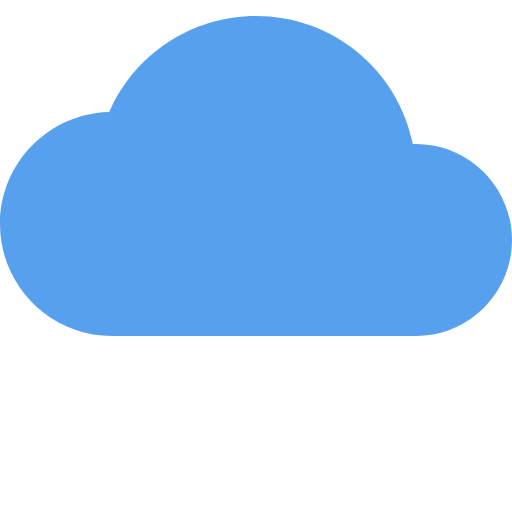
t = 0.00 s
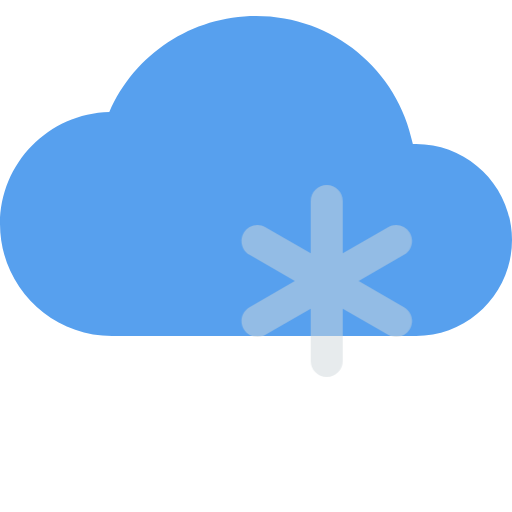
t = 0.50 s
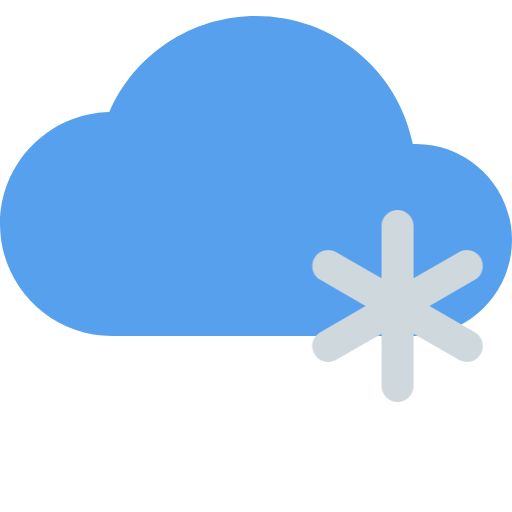
t = 1.00 s
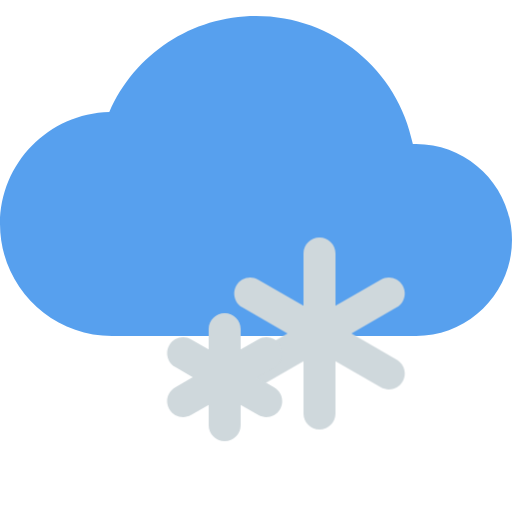
t = 1.50 s
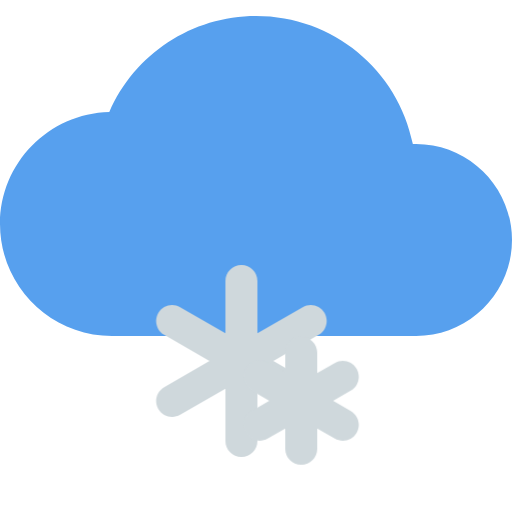
t = 2.00 s
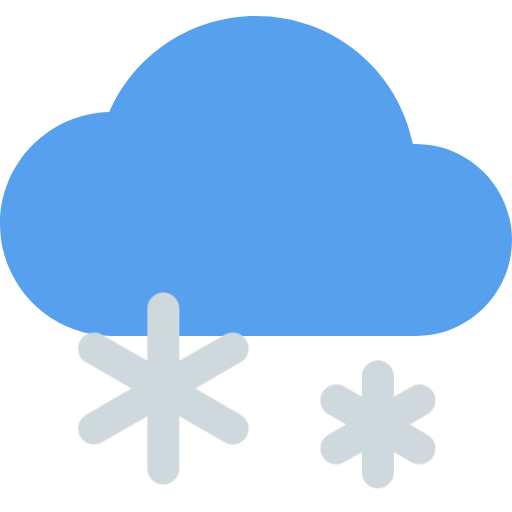
t = 2.50 s

The animated SVG that drew these frames (rendered in a browser with its animation timeline set to each time). Animation: 4 CSS @keyframes rules; one cycle of 3.00 s, repeats indefinitely.

<svg id="e55c3fdwds5k1" xmlns="http://www.w3.org/2000/svg" xmlns:xlink="http://www.w3.org/1999/xlink" viewBox="0 0 512 512" shape-rendering="geometricPrecision" text-rendering="geometricPrecision"><style><![CDATA[#e55c3fdwds5k4_to {animation: e55c3fdwds5k4_to__to 3000ms linear infinite normal forwards}@keyframes e55c3fdwds5k4_to__to { 0% {transform: translate(63.984000px,-64px)} 33.333333% {transform: translate(205.506673px,-14px)} 100% {transform: translate(-106.719665px,96px)} }#e55c3fdwds5k4 {animation: e55c3fdwds5k4_f_o 3000ms linear infinite normal forwards}@keyframes e55c3fdwds5k4_f_o { 0% {fill-opacity: 0} 33.333333% {fill-opacity: 1} 83.333333% {fill-opacity: 1} 100% {fill-opacity: 0} }#e55c3fdwds5k5_to {animation: e55c3fdwds5k5_to__to 3000ms linear infinite normal forwards}@keyframes e55c3fdwds5k5_to__to { 0% {transform: translate(-219.952268px,-78.434368px)} 33.333333% {transform: translate(-219.952268px,-78.434368px)} 100% {transform: translate(86.431665px,16px)} }#e55c3fdwds5k5 {animation: e55c3fdwds5k5_f_o 3000ms linear infinite normal forwards}@keyframes e55c3fdwds5k5_f_o { 0% {fill-opacity: 0} 33.333333% {fill-opacity: 0} 50% {fill-opacity: 1} 83.333333% {fill-opacity: 1} 100% {fill-opacity: 0} }]]></style><path id="e55c3fdwds5k2" d="M416,144C414.976000,144,413.952000,144,412.864000,144.032000C397.952000,70.016000,333.088000,16,256,16C191.968000,16,134.496000,54.112000,109.312000,112.032000C48.800000,113.472000,0,163.136000,0,224C0,285.760000,50.240000,336,112,336L416,336C468.928000,336,512,292.928000,512,240C512,187.072000,468.928000,144,416,144Z" fill="#57A0EE" stroke="none" stroke-width="1"/><g id="e55c3fdwds5k3"><g id="e55c3fdwds5k4_to" transform="translate(63.984000,-64)"><path id="e55c3fdwds5k4" d="M275.136000,272C270.688000,264.320000,260.896000,261.696000,253.280000,266.144000L208,292.288000L208,240C208,231.168000,200.832000,224,192,224C183.168000,224,176,231.168000,176,240L176,292.288000L130.720000,266.144000C123.072000,261.696000,113.280000,264.320000,108.864000,272C104.448000,279.648000,107.072000,289.440000,114.720000,293.856000L160.032000,320L114.720000,346.144000C107.072000,350.560000,104.448000,360.352000,108.864000,368C111.840000,373.120000,117.216000,376,122.752000,376C125.472000,376,128.224000,375.328000,130.752000,373.856000L176,347.712000L176,400C176,408.832000,183.168000,416,192,416C200.832000,416,208,408.832000,208,400L208,347.712000L253.280000,373.856000C255.808000,375.328000,258.560000,376,261.280000,376C266.816000,376,272.192000,373.120000,275.168000,368C279.584000,360.352000,276.960000,350.560000,269.312000,346.144000L223.968000,320L269.280000,293.856000C276.928000,289.440000,279.552000,279.648000,275.136000,272Z" transform="translate(0,0)" fill="rgb(207,216,220)" fill-opacity="0" stroke="none" stroke-width="1"/></g><g id="e55c3fdwds5k5_to" transform="translate(-219.952268,-78.434368)"><path id="e55c3fdwds5k5" d="M417.568000,442.144000L399.968000,432L417.568000,421.856000C425.216000,417.440000,427.840000,407.680000,423.424000,400C419.008000,392.320000,409.216000,389.696000,401.568000,394.144000L384,404.288000L384,384C384,375.168000,376.832000,368,368,368C359.168000,368,352,375.168000,352,384L352,404.288000L334.432000,394.144000C326.816000,389.728000,316.992000,392.352000,312.608000,400C308.160000,407.648000,310.784000,417.440000,318.464000,421.856000L336.032000,432L318.432000,442.144000C310.784000,446.560000,308.160000,456.352000,312.608000,464C315.552000,469.120000,320.960000,472,326.464000,472C329.184000,472,331.936000,471.328000,334.464000,469.856000L352,459.712000L352,480C352,488.832000,359.168000,496,368,496C376.832000,496,384,488.832000,384,480L384,459.712000L401.568000,469.856000C404.096000,471.328000,406.848000,472,409.568000,472C415.072000,472,420.480000,469.120000,423.424000,464C427.840000,456.352000,425.216000,446.560000,417.568000,442.144000Z" transform="translate(0,0)" fill="rgb(207,216,220)" fill-opacity="0" stroke="none" stroke-width="1"/></g></g></svg>